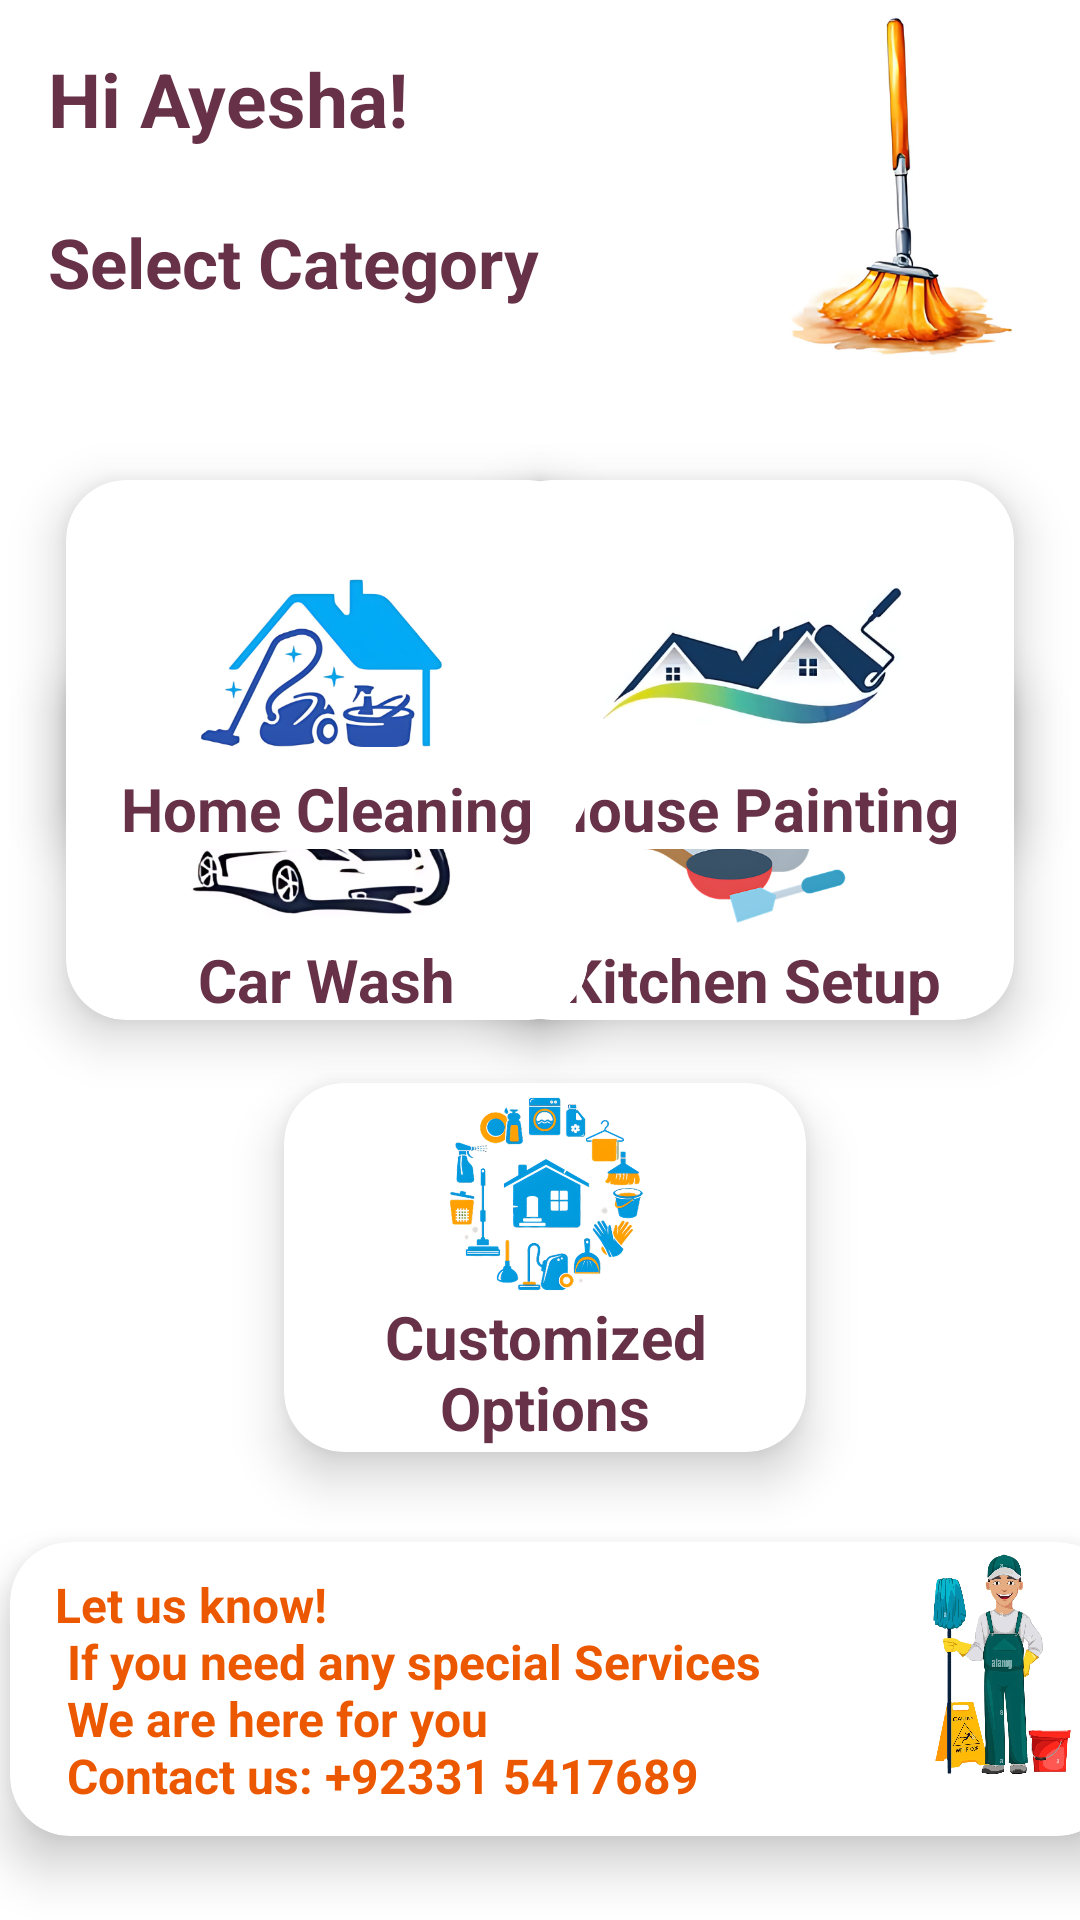

Write the Android layout XML for this screen, with the resource values it uses.
<!-- AndroidManifest.xml: application theme Theme.BMI -->
<!-- res/layout/fragment_home.xml -->
<?xml version="1.0" encoding="utf-8"?>
<androidx.constraintlayout.widget.ConstraintLayout xmlns:android="http://schemas.android.com/apk/res/android"
    xmlns:app="http://schemas.android.com/apk/res-auto"
    xmlns:tools="http://schemas.android.com/tools"
    android:layout_width="match_parent"
    android:layout_height="match_parent"
    android:background="@drawable/tr"
    android:id="@+id/homeTr"
    tools:context="ui.home.HomeFragment">

    <TextView
        android:layout_width="164dp"
        android:layout_height="63dp"
        android:layout_marginStart="16dp"
        android:layout_marginTop="16dp"
        android:text="@string/hi"
        android:textColor="@color/purple"
        android:textSize="25sp"
        android:textStyle="bold"
        app:layout_constraintStart_toStartOf="parent"
        app:layout_constraintTop_toTopOf="parent" />

    <TextView
        android:layout_width="164dp"
        android:layout_height="63dp"
        android:layout_marginStart="16dp"
        android:layout_marginTop="72dp"
        android:text="@string/category"
        android:textColor="@color/purple"
        android:textSize="23sp"
        android:textStyle="bold"
        app:layout_constraintStart_toStartOf="parent"
        app:layout_constraintTop_toTopOf="parent" />

    <androidx.cardview.widget.CardView
        android:id="@+id/cardView4"
        android:layout_width="210dp"
        android:layout_height="171dp"
        android:layout_marginEnd="4dp"
        android:layout_marginBottom="276dp"
        app:cardBackgroundColor="@color/white"
        app:cardCornerRadius="20dp"
        app:cardElevation="10dp"
        app:cardMaxElevation="12dp"
        app:cardPreventCornerOverlap="true"
        app:cardUseCompatPadding="true"
        app:layout_constraintBottom_toBottomOf="parent"
        app:layout_constraintEnd_toEndOf="parent">


        <ImageView
            android:id="@+id/img4"
            android:layout_width="146dp"
            android:layout_height="111dp"
            android:layout_gravity="center"
            android:layout_margin="10dp"
            android:contentDescription="@string/app_name"
            android:src="@drawable/kitchen" />

        <TextView
            android:layout_width="wrap_content"
            android:layout_height="wrap_content"
            android:layout_gravity="bottom|center_horizontal"
            android:layout_marginTop="80dp"
            android:text="@string/kitchen"
            android:textColor="@color/purple"
            android:textSize="20sp"
            android:textStyle="bold" />
    </androidx.cardview.widget.CardView>

    <androidx.cardview.widget.CardView
        android:id="@+id/cardView5"
        android:layout_width="210dp"
        android:layout_height="171dp"
        android:layout_marginBottom="132dp"
        app:cardBackgroundColor="@color/white"
        app:cardCornerRadius="20dp"
        app:cardElevation="10dp"
        app:cardMaxElevation="12dp"
        app:cardPreventCornerOverlap="true"
        app:cardUseCompatPadding="true"
        app:layout_constraintBottom_toBottomOf="parent"
        app:layout_constraintEnd_toEndOf="parent"
        app:layout_constraintHorizontal_bias="0.512"
        app:layout_constraintStart_toStartOf="parent">


        <ImageView
            android:id="@+id/img5"
            android:layout_width="119dp"
            android:layout_height="79dp"
            android:layout_gravity="center"
            android:layout_marginBottom="25dp"
            android:contentDescription="@string/app_name"
            android:src="@drawable/specific" />

        <TextView
            android:layout_width="136dp"
            android:layout_height="52dp"
            android:layout_gravity="bottom|center_horizontal"
            android:layout_marginTop="120dp"
            android:text="@string/specific"
            android:textAlignment="center"
            android:textColor="@color/purple"
            android:textSize="20sp"
            android:textStyle="bold" />
    </androidx.cardview.widget.CardView>

    <TextView
        android:id="@+id/text_home"
        android:layout_width="match_parent"
        android:layout_height="50dp"
        android:layout_marginStart="4dp"
        android:layout_marginTop="8dp"
        android:layout_marginEnd="8dp"
        android:textColor="@color/orange"
        android:textSize="25sp"
        android:visibility="invisible"
        app:layout_constraintBottom_toBottomOf="parent"
        app:layout_constraintEnd_toEndOf="parent"
        app:layout_constraintHorizontal_bias="0.0"
        app:layout_constraintStart_toStartOf="parent"
        app:layout_constraintTop_toTopOf="parent"
        app:layout_constraintVertical_bias="0.136" />

    <androidx.cardview.widget.CardView
        android:id="@+id/cardView3"
        android:layout_width="210dp"
        android:layout_height="171dp"
        android:layout_marginStart="4dp"
        android:layout_marginBottom="276dp"
        app:cardBackgroundColor="@color/white"
        app:cardCornerRadius="20dp"
        app:cardElevation="10dp"
        app:cardMaxElevation="12dp"
        app:cardPreventCornerOverlap="true"
        app:cardUseCompatPadding="true"
        app:layout_constraintBottom_toBottomOf="parent"
        app:layout_constraintStart_toStartOf="parent">


        <ImageView
            android:id="@+id/img3"
            android:layout_width="146dp"
            android:layout_height="111dp"
            android:layout_gravity="center"
            android:layout_margin="10dp"
            android:contentDescription="@string/app_name"
            android:src="@drawable/car" />

        <TextView
            android:layout_width="wrap_content"
            android:layout_height="wrap_content"
            android:layout_gravity="bottom|center_horizontal"
            android:layout_marginTop="80dp"
            android:text="@string/vehicle"
            android:textColor="@color/purple"
            android:textSize="20sp"
            android:textStyle="bold" />
    </androidx.cardview.widget.CardView>

    <androidx.cardview.widget.CardView
        android:id="@+id/cardView2"
        android:layout_width="210dp"
        android:layout_height="171dp"
        android:layout_marginTop="136dp"
        android:layout_marginEnd="4dp"
        app:cardBackgroundColor="@color/white"
        app:cardCornerRadius="20dp"
        app:cardElevation="10dp"
        app:cardMaxElevation="12dp"
        app:cardPreventCornerOverlap="true"
        app:cardUseCompatPadding="true"
        app:layout_constraintEnd_toEndOf="parent"
        app:layout_constraintTop_toTopOf="parent">


        <ImageView
            android:id="@+id/img2"
            android:layout_width="146dp"
            android:layout_height="111dp"
            android:layout_gravity="center"
            android:layout_margin="10dp"
            android:contentDescription="@string/app_name"
            android:src="@drawable/home_paint" />

        <TextView
            android:layout_width="wrap_content"
            android:layout_height="wrap_content"
            android:layout_gravity="bottom|center_horizontal"
            android:layout_marginTop="80dp"
            android:text="@string/paint"
            android:textColor="@color/purple"
            android:textSize="20sp"
            android:textStyle="bold" />
    </androidx.cardview.widget.CardView>

    <androidx.cardview.widget.CardView
        android:id="@+id/cardView"
        android:layout_width="210dp"
        android:layout_height="171dp"
        android:layout_marginStart="4dp"
        android:layout_marginTop="136dp"
        app:cardBackgroundColor="@color/white"
        app:cardCornerRadius="20dp"
        app:cardElevation="10dp"
        app:cardMaxElevation="12dp"
        app:cardPreventCornerOverlap="true"
        app:cardUseCompatPadding="true"
        app:layout_constraintStart_toStartOf="parent"
        app:layout_constraintTop_toTopOf="parent">


        <ImageView
            android:id="@+id/img"
            android:layout_width="146dp"
            android:layout_height="111dp"
            android:layout_gravity="center"
            android:layout_margin="10dp"
            android:contentDescription="@string/app_name"
            android:src="@drawable/home_clean" />

        <TextView
            android:layout_width="wrap_content"
            android:layout_height="wrap_content"
            android:layout_gravity="bottom|center_horizontal"
            android:layout_marginTop="80dp"
            android:text="@string/home"
            android:textColor="@color/purple"
            android:textSize="20sp"
            android:textStyle="bold" />


    </androidx.cardview.widget.CardView>

    <androidx.cardview.widget.CardView
        android:id="@+id/cardView6"
        android:layout_width="405dp"
        android:layout_height="146dp"
        android:layout_marginBottom="4dp"
        app:cardBackgroundColor="@color/white"
        app:cardCornerRadius="20dp"
        app:cardElevation="10dp"
        app:cardMaxElevation="12dp"
        app:cardPreventCornerOverlap="true"
        app:cardUseCompatPadding="true"
        app:layout_constraintBottom_toBottomOf="parent"
        app:layout_constraintEnd_toEndOf="parent"
        app:layout_constraintHorizontal_bias="0.336"
        app:layout_constraintStart_toStartOf="parent">


        <ImageView
            android:id="@+id/img6"
            android:layout_width="119dp"
            android:layout_height="79dp"
            android:layout_marginStart="270dp"
            android:layout_marginBottom="25dp"
            android:contentDescription="@string/app_name"
            android:src="@drawable/bottom" />

        <TextView
            android:layout_width="268dp"
            android:layout_height="wrap_content"
            android:text="@string/let"
            android:textColor="@color/orange"
            android:textSize="16sp"
            android:layout_marginTop="5dp"
            android:layout_marginStart="10dp"
            android:padding="5dp"
            android:textStyle="bold" />
    </androidx.cardview.widget.CardView>
</androidx.constraintlayout.widget.ConstraintLayout>
<!-- resources referenced by this layout -->
<resources>
  <color name="orange">#EC5800</color>
  <color name="purple">#673147</color>
  <color name="white">#FFFFFFFF</color>
  <!-- drawable bottom: png bitmap (drawable, 545526 bytes) -->
  <!-- drawable car: jpg bitmap (drawable, 122040 bytes) -->
  <!-- drawable home_clean: jpg bitmap (drawable, 84020 bytes) -->
  <!-- drawable home_paint: jpg bitmap (drawable, 86368 bytes) -->
  <!-- drawable kitchen: png bitmap (drawable, 64549 bytes) -->
  <!-- drawable specific: png bitmap (drawable, 124877 bytes) -->
  <!-- drawable tr: png bitmap (drawable, 60381 bytes) -->
  <string name="app_name">Cleaning Service</string>
  <string name="category">Select Category</string>
  <string name="hi">Hi Ayesha!</string>
  <string name="home">Home Cleaning</string>
  <string name="kitchen">Kitchen Setup</string>
  <string name="let">Let us know!\n If you need any special Services\n We are here for you\n Contact us: +92331 5417689</string>
  <string name="paint">House Painting</string>
  <string name="specific">Customized Options</string>
  <string name="vehicle">Car Wash</string>
  <style name="Theme.BMI" parent="Base.Theme.BMI" />
  <style name="Base.Theme.BMI" parent="AppTheme" />
  <style name="AppTheme" parent="Theme.AppCompat.Light.NoActionBar">
          <item name="android:windowBackground">#FFFFFF</item>
          <item name="colorControlNormal">#757575</item>
          <item name="background">@color/white</item>
  
  
  
      </style>
</resources>
